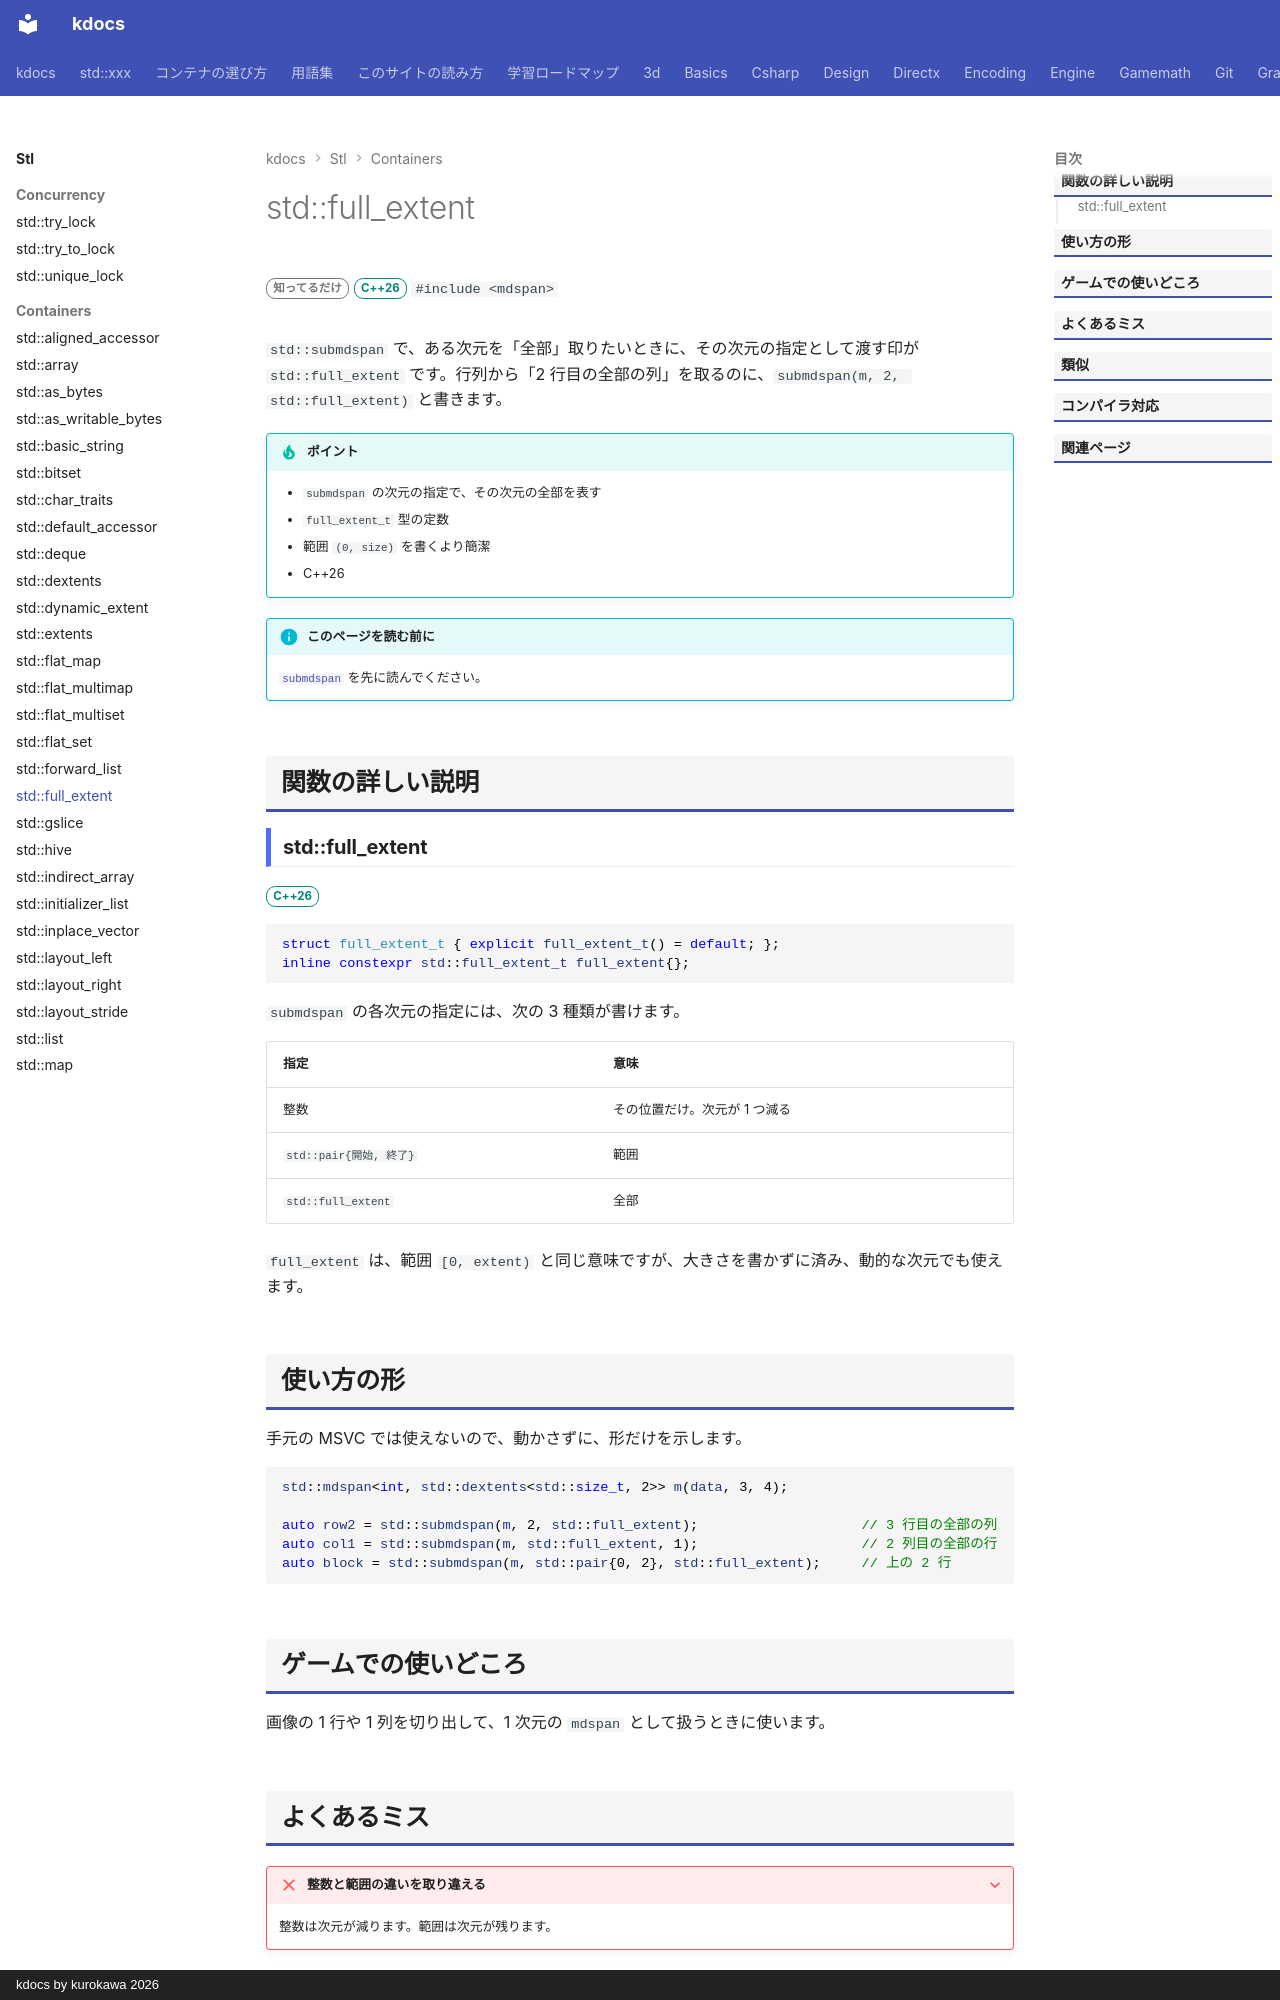

repository: qwzxdf/kdocs · page: stl/containers/full_extent/index.html · generator: mkdocs · copyright: kdocs by kurokawa 2026

---
title: std::full_extent
summary: "submdspan で「この次元は全部」を表す目印。"
order: 900
tags:
  - コンテナ
---

# std::full_extent

<div class="page-badges" markdown>
<span class="rank rank-rare">知ってるだけ</span>
<span class="ver ver-26">C++26</span>
`#include <mdspan>`
</div>

`std::submdspan` で、ある次元を「全部」取りたいときに、その次元の指定として渡す印が `std::full_extent` です。行列から「2 行目の全部の列」を取るのに、`submdspan(m, 2, std::full_extent)` と書きます。

!!! tip "ポイント"
    - `submdspan` の次元の指定で、その次元の全部を表す
    - `full_extent_t` 型の定数
    - 範囲 `(0, size)` を書くより簡潔
    - C++26

!!! info "このページを読む前に"
    [`submdspan`](submdspan.md) を先に読んでください。

## 関数の詳しい説明

### std::full_extent {#full_extent}

<span class="ver ver-26">C++26</span>

```cpp
struct full_extent_t { explicit full_extent_t() = default; };
inline constexpr std::full_extent_t full_extent{};
```

`submdspan` の各次元の指定には、次の 3 種類が書けます。

| 指定 | 意味 |
| --- | --- |
| 整数 | その位置だけ。次元が 1 つ減る |
| `std::pair{開始, 終了}` | 範囲 |
| `std::full_extent` | 全部 |

`full_extent` は、範囲 `[0, extent)` と同じ意味ですが、大きさを書かずに済み、動的な次元でも使えます。

## 使い方の形

手元の MSVC では使えないので、動かさずに、形だけを示します。

```cpp
std::mdspan<int, std::dextents<std::size_t, 2>> m(data, 3, 4);

auto row2 = std::submdspan(m, 2, std::full_extent);                    // 3 行目の全部の列
auto col1 = std::submdspan(m, std::full_extent, 1);                    // 2 列目の全部の行
auto block = std::submdspan(m, std::pair{0, 2}, std::full_extent);     // 上の 2 行
```
